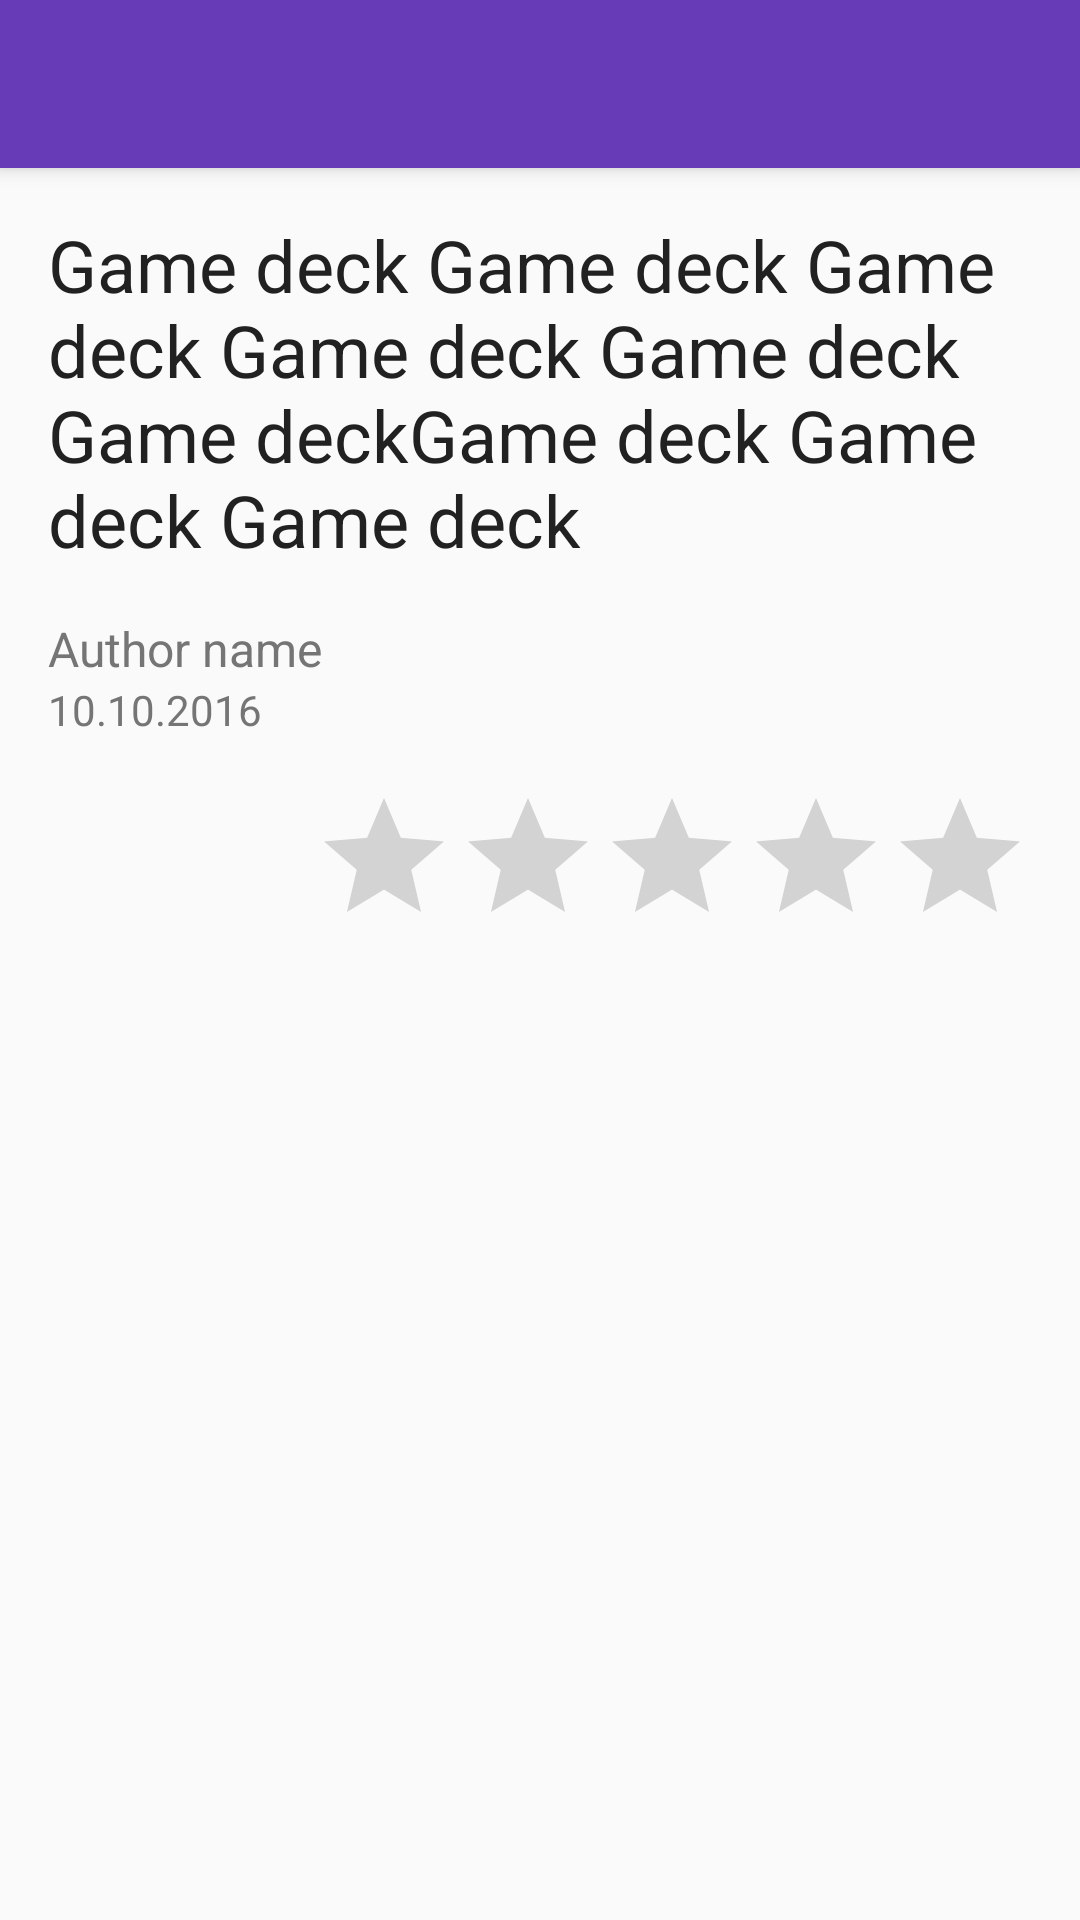

Produce the Android XML layout that renders to this screen, including the resource entries it uses.
<!-- AndroidManifest.xml: application theme AppTheme -->
<!-- res/layout/activity_review.xml -->
<android.support.design.widget.CoordinatorLayout
    xmlns:android="http://schemas.android.com/apk/res/android"
    xmlns:app="http://schemas.android.com/apk/res-auto"
    android:layout_width="match_parent"
    android:layout_height="match_parent">

    <android.support.design.widget.AppBarLayout
        android:id="@+id/app_bar"
        android:layout_width="match_parent"
        android:layout_height="wrap_content"
        android:theme="@style/AppTheme.AppBarOverlay">

        <android.support.v7.widget.Toolbar
            android:id="@+id/toolbar"
            android:layout_width="match_parent"
            android:layout_height="?attr/actionBarSize"
            android:background="@color/colorPrimary"
            android:titleTextColor="@color/white"
            app:layout_scrollFlags="scroll|enterAlways|snap"/>

    </android.support.design.widget.AppBarLayout>


    <android.support.v4.widget.NestedScrollView
        android:id="@+id/scrollView"
        android:layout_width="match_parent"
        android:layout_height="match_parent"
        app:layout_behavior="@string/appbar_scrolling_view_behavior">

        <LinearLayout
            android:layout_width="match_parent"
            android:layout_height="match_parent"
            android:orientation="vertical">

            <TextView
                android:id="@+id/deck"
                android:layout_width="match_parent"
                android:layout_height="wrap_content"
                android:padding="@dimen/padding_medium"
                android:text="Game deck Game deck Game deck Game deck Game deck Game deckGame deck Game deck Game deck"
                android:textColor="@color/primaryText"
                android:textSize="@dimen/text.24"/>

            <TextView
                android:id="@+id/author_name"
                android:layout_width="wrap_content"
                android:layout_height="wrap_content"
                android:paddingLeft="@dimen/padding_medium"
                android:paddingRight="@dimen/padding_medium"
                android:text="Author name"
                android:textColor="@color/secondaryText"
                android:textSize="@dimen/text.16"/>

            <TextView
                android:id="@+id/publishDate"
                android:layout_width="match_parent"
                android:layout_height="wrap_content"
                android:paddingLeft="@dimen/padding_medium"
                android:paddingRight="@dimen/padding_medium"
                android:text="10.10.2016"
                android:textColor="@color/secondaryText"
                android:textSize="@dimen/text.14"/>

            <android.support.v7.widget.AppCompatRatingBar
                android:id="@+id/rating"
                android:layout_width="wrap_content"
                android:layout_height="wrap_content"
                android:layout_gravity="right"
                android:layout_marginLeft="@dimen/margin_medium"
                android:layout_marginRight="@dimen/margin_medium"
                android:layout_marginTop="@dimen/margin_medium"
                android:isIndicator="true"
                android:numStars="5"
                android:stepSize="0.5"/>

            <TextView
                android:id="@+id/content"
                android:layout_width="match_parent"
                android:layout_height="match_parent"
                android:layout_margin="@dimen/padding_medium"
                android:textSize="@dimen/text.16"/>

        </LinearLayout>

    </android.support.v4.widget.NestedScrollView>

    <ProgressBar
        android:id="@+id/progress"
        style="?android:attr/progressBarStyleLarge"
        android:layout_width="wrap_content"
        android:layout_height="wrap_content"
        android:layout_gravity="center"
        android:visibility="gone"/>

</android.support.design.widget.CoordinatorLayout>
<!-- resources referenced by this layout -->
<resources>
  <color name="colorPrimary">#673ab7</color>
  <color name="primaryText">#212121</color>
  <color name="secondaryText">#757575</color>
  <color name="white">@android:color/white</color>
  <dimen name="margin_medium">16dp</dimen>
  <dimen name="padding_medium">16dp</dimen>
  <dimen name="text.14">14sp</dimen>
  <dimen name="text.16">16sp</dimen>
  <dimen name="text.24">24sp</dimen>
  <style name="AppTheme.AppBarOverlay" parent="ThemeOverlay.AppCompat.Dark.ActionBar" />
  <style name="AppTheme" parent="Theme.AppCompat.Light.NoActionBar">
          
          <item name="colorPrimary">@color/colorPrimary</item>
          <item name="colorPrimaryDark">@color/colorPrimaryDark</item>
          <item name="colorAccent">@color/colorAccent</item>
      </style>
  <color name="colorPrimaryDark">#512da8</color>
  <color name="colorAccent">#03a9f4</color>
</resources>
